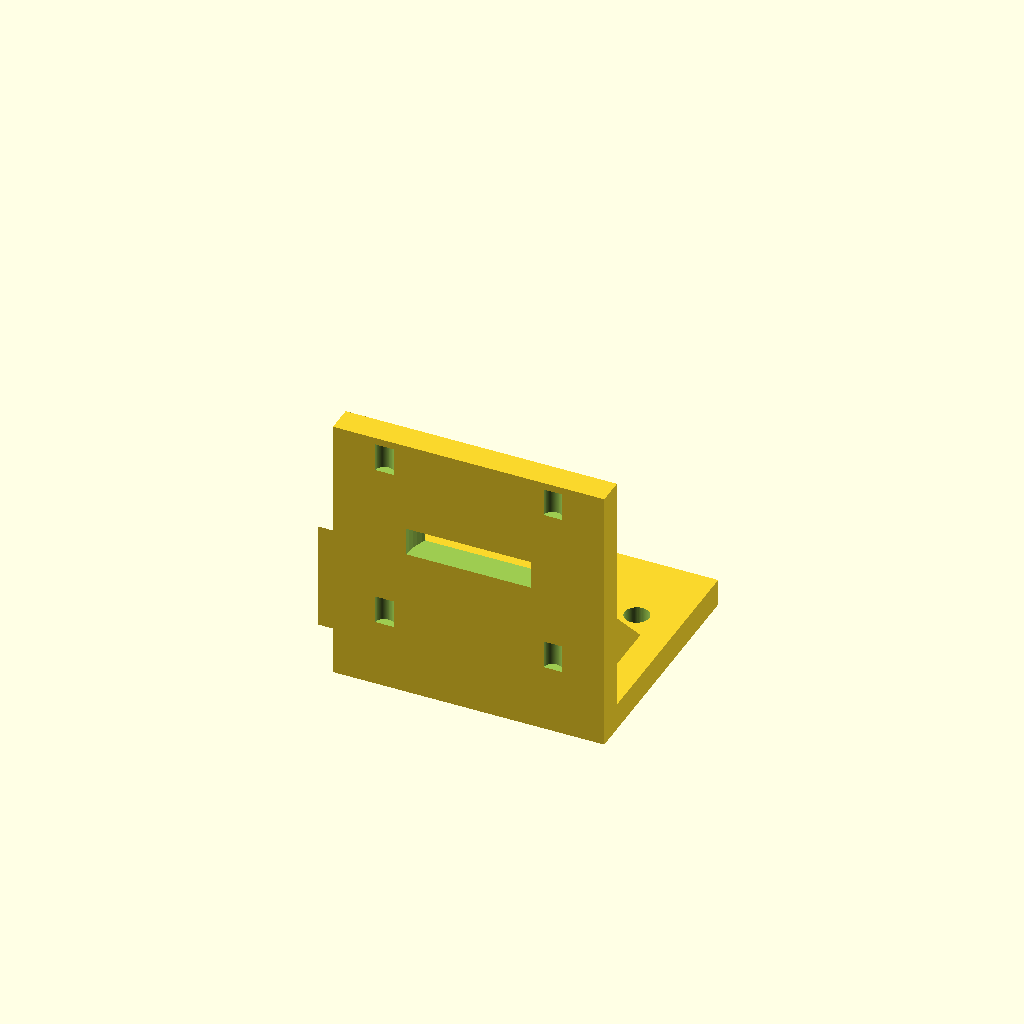
Cell 1: the model at its default parameters.
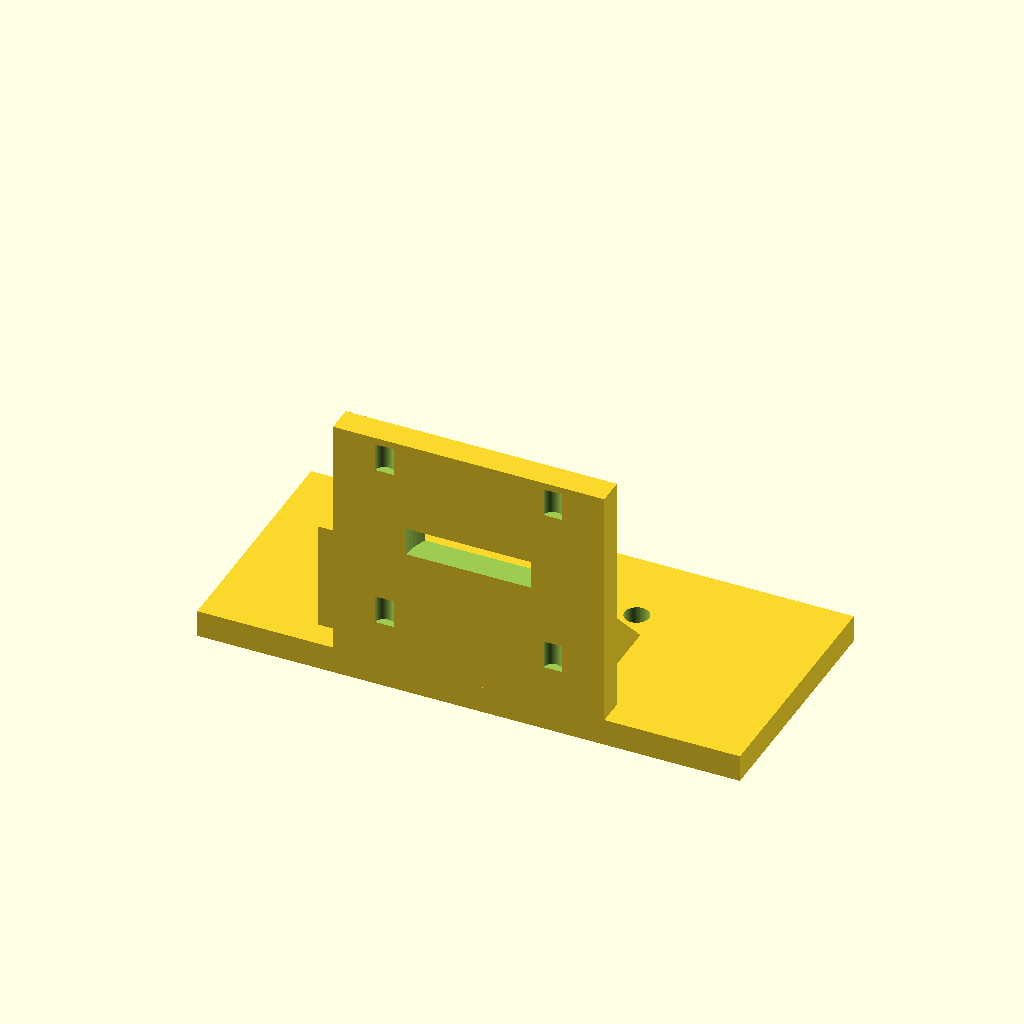
Cell 2: base_width_x = 100 (everything else at default).
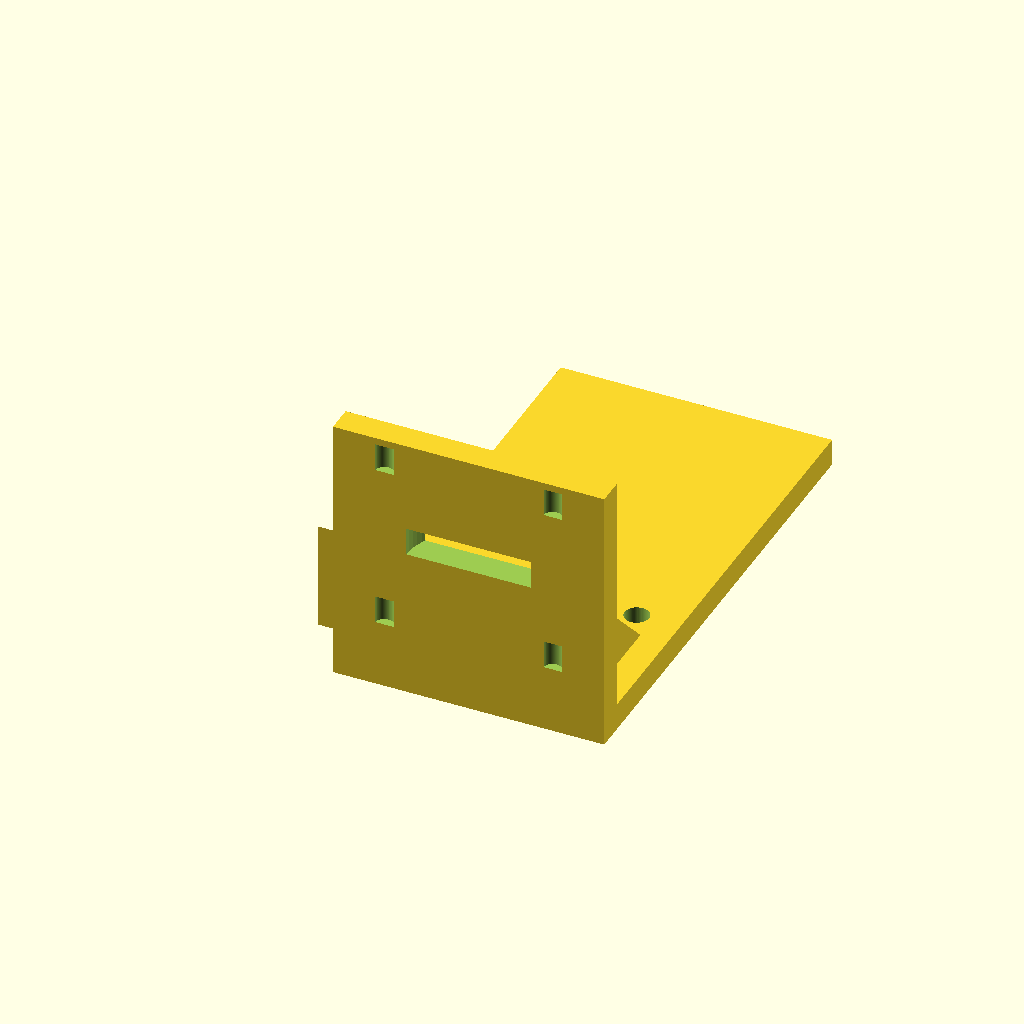
Cell 3: base_depth_y = 90 (everything else at default).
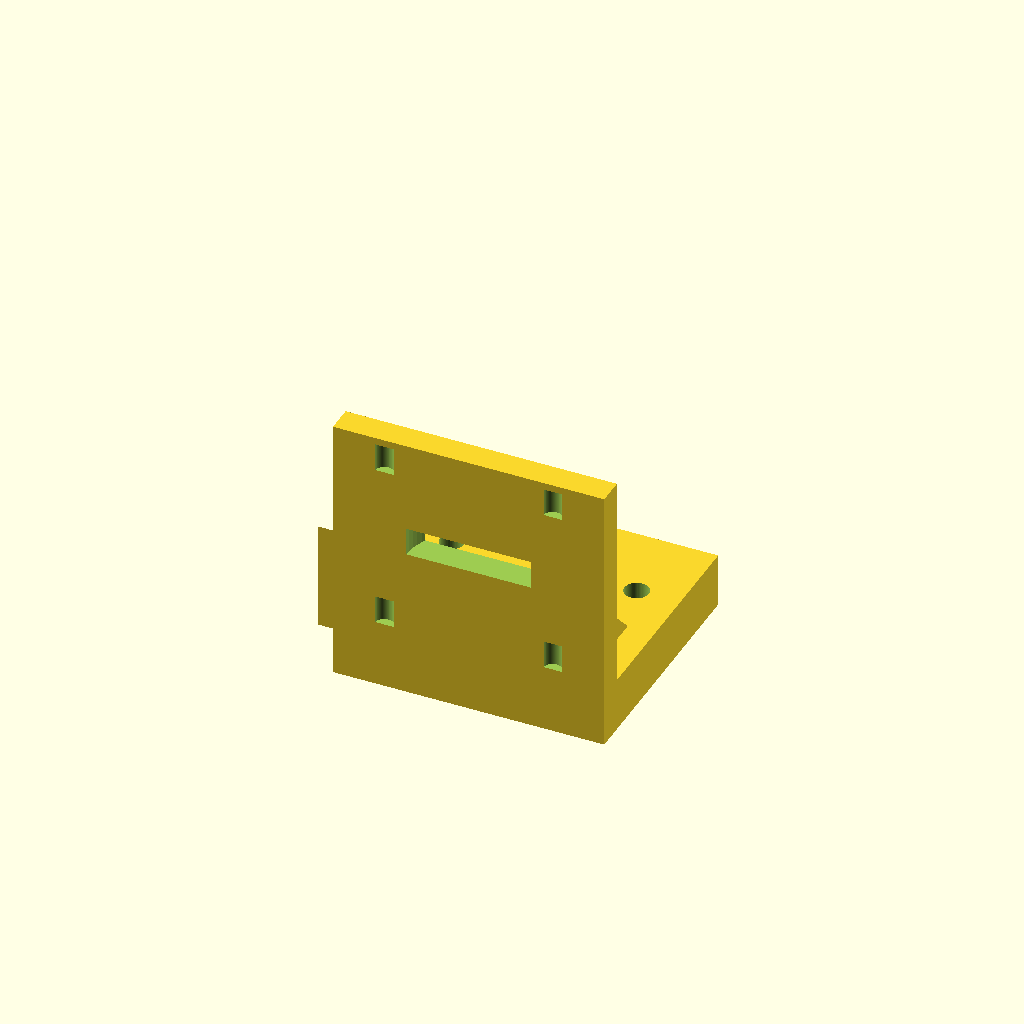
Cell 4 — base_height_z set to 10, the other parameters unchanged.
One fixed orthographic camera (rotation 55°, 0°, 25°; colour scheme Cornfield) for every cell.
OpenSCAD source file bench/results/box-gemma-h0/code/tiiny_google_gemma-4-26B-A4B-it/nema17_motor_bracket_s0_a0.scad:
// NEMA 17 Stepper Motor L-Bracket for Syringe Pump
// Designed for FDM 3D Printing

// --- Dimensions ---
// Base Plate
base_width_x = 50;           // Total width (-25 to 25)
base_depth_y = 45;           // Total depth (0 to 45)
base_height_z = 5;           // Thickness of base
base_hole_dia = 4.5;         // M4 screw holes
base_hole_x1 = -17;          // X position of hole 1
base_hole_x2 = 17;           // X position of hole 2
base_hole_y = 30;            // Y position of holes

// Vertical Motor Plate
motor_plate_width_x = 50;    // Total width (-25 to 25)
motor_plate_depth_y = 5;     // Thickness of vertical plate
motor_plate_height_z = 50;   // Total height (0 to 50)

// Motor Mounting Features (on Vertical Plate)
boss_hole_dia = 23;          // Centering boss hole diameter
boss_hole_x = 0;             // Center X of boss hole
boss_hole_z = 28;            // Center Z of boss hole
boss_hole_y_offset = 2.5;    // Center of hole in Y (half of plate thickness)

screw_hole_dia = 3.4;        // M3 screw holes
screw_pattern_size = 31;     // Square pattern for M3 screws
screw_offset = screw_pattern_size / 2;

// Gussets
gusset_thickness = 5;        // Thickness of gussets
gusset_leg_y = 20;           // Leg length along Y
gusset_leg_z = 20;           // Leg length along Z
gusset_x_outer = 25;         // Outer X edge
gusset_x_inner = 20;         // Inner X edge

// --- Constants ---
$fn = 64;
eps = 0.1; // Overlap for difference operations

// --- Main Assembly ---

union() {
    // 1. Base Plate
    difference() {
        // Main Body
        translate([-base_width_x/2, 0, 0])
            cube([base_width_x, base_depth_y, base_height_z]);
        
        // M4 Holes (Vertical through holes)
        translate([base_hole_x1, base_hole_y, -eps])
            cylinder(d=base_hole_dia, h=base_height_z + 2*eps);
        translate([base_hole_x2, base_hole_y, -eps])
            cylinder(d=base_hole_dia, h=base_height_z + 2*eps);
    }

    // 2. Vertical Motor Plate
    difference() {
        // Main Body
        translate([-motor_plate_width_x/2, 0, 0])
            cube([motor_plate_width_x, motor_plate_depth_y, motor_plate_height_z]);
        
        // Boss Centering Hole (Cut through Y axis)
        translate([boss_hole_x, -eps, boss_hole_z])
            cylinder(d=boss_hole_dia, h=motor_plate_depth_y + 2*eps);
        
        // M3 Screw Holes (4 holes in square pattern)
        // Pattern is centered on the boss hole
        for (px = [-screw_offset, screw_offset]) {
            for (pz = [-screw_offset, screw_offset]) {
                translate([px, -eps, boss_hole_z + pz])
                    cylinder(d=screw_hole_dia, h=motor_plate_depth_y + 2*eps);
            }
        }
    }

    // 3. Gussets
    // Left Gusset
    translate([-gusset_x_outer, 5, 5])
        rotate([0, -90, 0]) // Rotate to lie in YZ plane
        linear_extrude(gusset_thickness)
            polygon(points=[[0,0], [gusset_leg_y, 0], [0, gusset_leg_z]]);

    // Right Gusset
    translate([gusset_x_inner, 5, 5])
        rotate([0, -90, 0]) // Rotate to lie in YZ plane
        linear_extrude(gusset_thickness)
            polygon(points=[[0,0], [gusset_leg_y, 0], [0, gusset_leg_z]]);
}
Customizer parameters (derived from the source; name, type, default, range or options):
base_width_x: number, default 50
base_depth_y: number, default 45
base_height_z: number, default 5
base_hole_dia: number, default 4.5
base_hole_x1: number, default -17
base_hole_x2: number, default 17
base_hole_y: number, default 30
motor_plate_width_x: number, default 50
motor_plate_depth_y: number, default 5
motor_plate_height_z: number, default 50
boss_hole_dia: number, default 23
boss_hole_x: number, default 0
boss_hole_z: number, default 28
boss_hole_y_offset: number, default 2.5
screw_hole_dia: number, default 3.4
screw_pattern_size: number, default 31
gusset_thickness: number, default 5
gusset_leg_y: number, default 20
gusset_leg_z: number, default 20
gusset_x_outer: number, default 25
gusset_x_inner: number, default 20
eps: number, default 0.1
